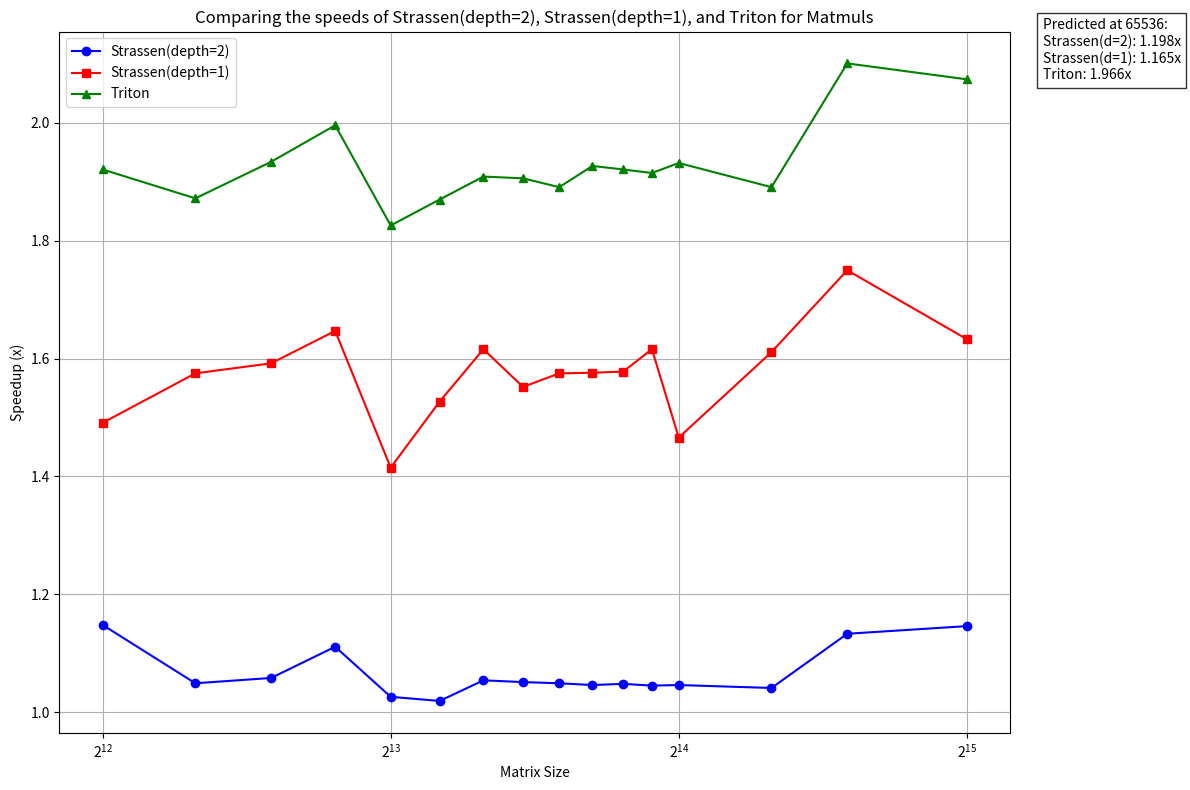

The script that saved this image:
import numpy as np
import matplotlib.pyplot as plt
from scipy.interpolate import interp1d

# Data
sizes = np.array([
    4096, 5120, 6144, 7168, 8192, 9216, 10240, 11264, 
    12288, 13312, 14336, 15360, 16384, 20480, 24576, 32768
])

strassen2_speedups = np.array([
    1.148, 1.049, 1.058, 1.111, 1.026, 1.019, 1.054, 1.051,
    1.049, 1.046, 1.048, 1.045, 1.046, 1.041, 1.133, 1.146
])

strassen_speedups = np.array([
    1.491, 1.575, 1.592, 1.647, 1.415, 1.527, 1.616, 1.552,
    1.575, 1.576, 1.578, 1.616, 1.466, 1.611, 1.750, 1.633
])

triton_speedups = np.array([
    1.921, 1.872, 1.934, 1.996, 1.826, 1.870, 1.909, 1.906,
    1.891, 1.927, 1.921, 1.915, 1.932, 1.891, 2.101, 2.074
])

# Create interpolation functions
f_strassen2 = interp1d(sizes, strassen2_speedups, kind='linear', fill_value='extrapolate')
f_strassen = interp1d(sizes, strassen_speedups, kind='linear', fill_value='extrapolate')
f_triton = interp1d(sizes, triton_speedups, kind='linear', fill_value='extrapolate')

# Predict values for size 65536
size_65536 = 65536
predicted_strassen2 = f_strassen2(size_65536)
predicted_strassen = f_strassen(size_65536)
predicted_triton = f_triton(size_65536)

print(f"Predicted speedups for size 65536:")
print(f"Strassen(depth=2): {predicted_strassen2:.3f}x")
print(f"Strassen(depth=1): {predicted_strassen:.3f}x")
print(f"Triton: {predicted_triton:.3f}x")

# Create the plot
plt.figure(figsize=(12, 8))
plt.plot(sizes, strassen2_speedups, 'b-', label='Strassen(depth=2)', marker='o')
plt.plot(sizes, strassen_speedups, 'r-', label='Strassen(depth=1)', marker='s')
plt.plot(sizes, triton_speedups, 'g-', label='Triton', marker='^')

plt.title('Comparing the speeds of Strassen(depth=2), Strassen(depth=1), and Triton for Matmuls')
plt.xlabel('Matrix Size')
plt.ylabel('Speedup (x)')
plt.grid(True)
plt.legend()

# Use log scale for x-axis since matrix sizes grow exponentially
plt.xscale('log', base=2)

# Add annotations for the predicted values
plt.annotate(f'Predicted at 65536:\nStrassen(d=2): {predicted_strassen2:.3f}x\n'
            f'Strassen(d=1): {predicted_strassen:.3f}x\n'
            f'Triton: {predicted_triton:.3f}x',
            xy=(sizes[-1], triton_speedups[-1]),
            xytext=(sizes[-1]*1.2, triton_speedups[-1]),
            bbox=dict(facecolor='white', edgecolor='black', alpha=0.8))

plt.tight_layout()
plt.savefig('matmul_speedups.png')
plt.show()